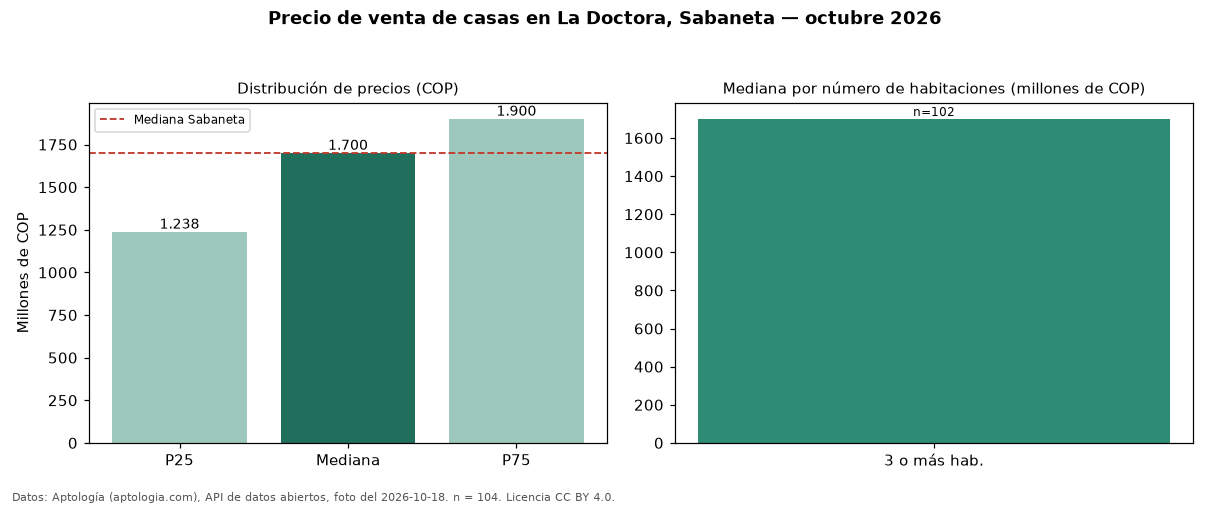

The data file committed next to this chart (first rows):
seccion, metrica, valor_cop, n
precio, p25, 1237500000, 104
precio, mediana, 1700000000, 104
precio, p75, 1900000000, 104
precio, minimo, 350000000, 104
precio, maximo, 4900000000, 104
parqueadero, avisos_con_parqueadero, 87, 104
parqueadero, mediana_con_parqueadero, 1800000000, 87
habitaciones, 3+, 1700000000, 102
ciudad, mediana_ciudad, 1700000000, 
fuente, fecha_foto, 2026-10-18, 
fuente, atribucion, https://www.aptologia.com/casas-en-venta…, 
